Run: headless pygame with SDL's dummy video driver; simulated clock (each Clock.tick advances the game by its frame time, no real sleeping); random seed 0; keys injected as events and as key.get_pressed() state; no mouse input.
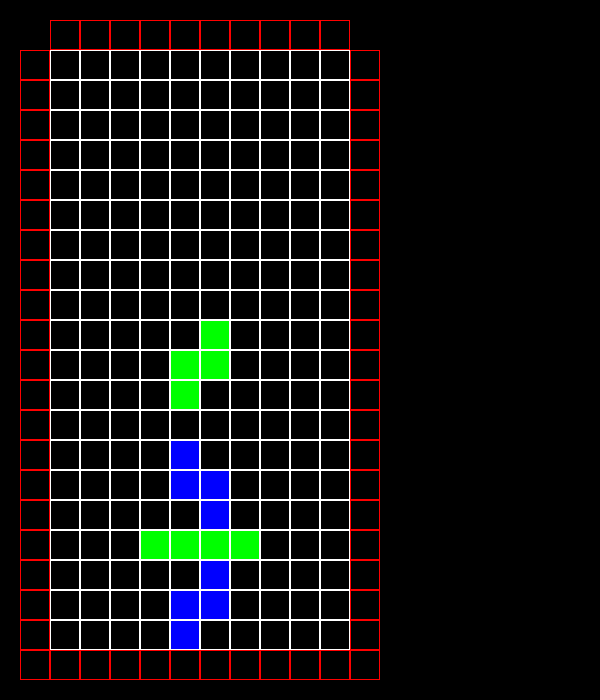
Frame 1 of 4 · flips 1–60 · no input
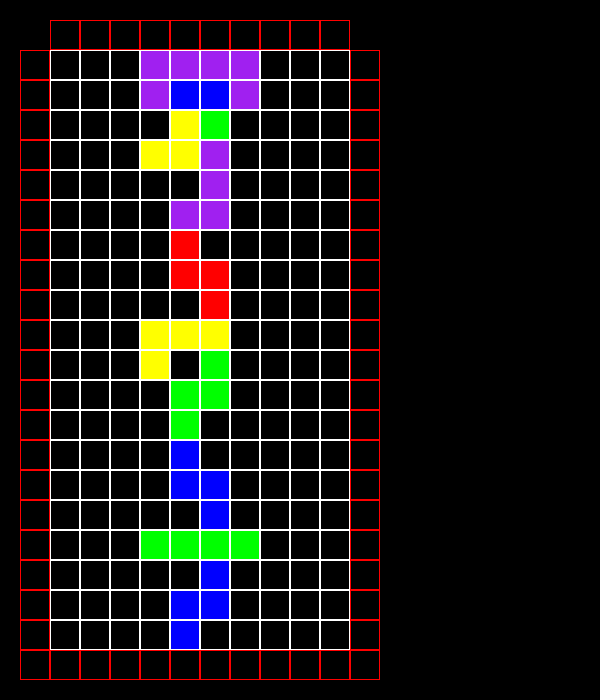
Frame 2 of 4 · flips 61–180 · tapped SPACE, RETURN · held RIGHT (→), D
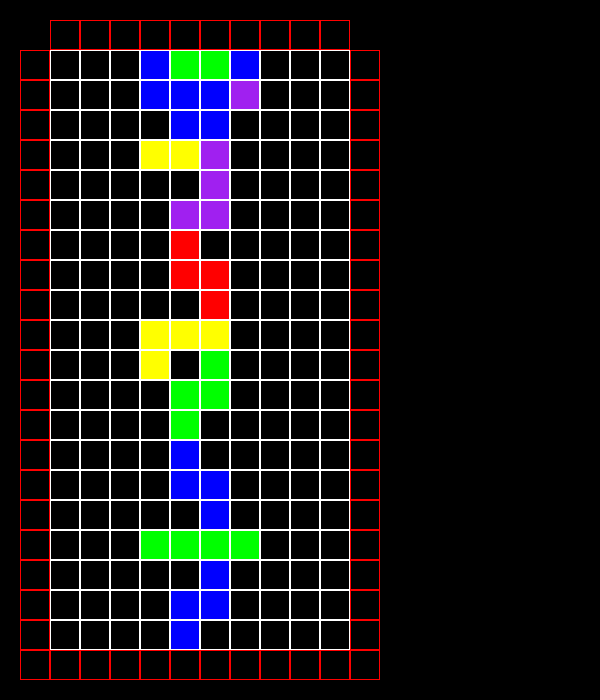
Frame 3 of 4 · flips 181–300 · held DOWN (↓), S
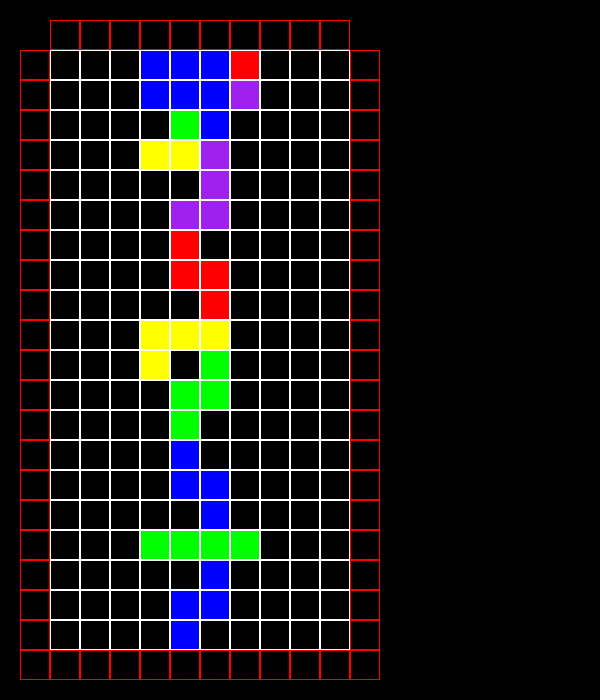
Frame 4 of 4 · flips 301–420 · held LEFT (←), A, UP (↑), W

The pygame program that drew these frames:

import pygame
from random import choice
import time


running = True

pygame.init()
size = width, height = 600, 700
screen = pygame.display.set_mode(size)
clock = pygame.time.Clock()

TYPES = ['I', 'J', 'L', 'O', 'S', 'T', 'Z']
COLORS = ['purple', 'red', 'green', 'blue', 'yellow']
PIXELS = []
STANDARD_ROTATE_J = [[[0, 4], [0, 5], [1, 4], [2, 4]], [[0, 3], [0, 4], [0, 5], [1, 5]],
                     [[0, 5], [1, 5], [2, 5], [2, 4]], [[0, 3], [1, 3], [1, 4], [1, 5]]]
STANDARD_ROTATE_L = [[[0, 4], [0, 5], [1, 5], [1, 6]], [[1, 3], [0, 3], [0, 4], [0, 5]],
                     [[0, 4], [1, 4], [2, 4], [2, 5]], [[1, 3], [1, 4], [1, 5], [0, 5]]]
STANDARD_ROTATE_S = [[[1, 3], [1, 4], [0, 4], [0, 5]], [[0, 4], [1, 4], [1, 5], [2, 5]]]
STANDARD_ROTATE_T = [[[1, 3], [1, 4], [1, 5], [0, 4]], [[0, 4], [1, 4], [2, 4], [1, 5]],
                     [[0, 3], [0, 4], [0, 5], [1, 4]], [[0, 5], [1, 5], [2, 5], [1, 4]]]
STANDARD_ROTATE_Z = [[[0, 3], [0, 4], [1, 4], [1, 5]], [[0, 5], [1, 5], [1, 4], [2, 4]]]


class GUI:
    def __init__(self):
        self.elements = []

    def add_element(self, element):
        self.elements.append(element)

    def render(self, surface):
        for element in self.elements:
            render = getattr(element, "render", None)
            if callable(render):
                element.render(surface)

    def update(self, new_element=None):
        for element in self.elements:
            update = getattr(element, "update", None)
            if callable(update):
                element.update(new_element)

    def get_event(self, event):
        for element in self.elements:
            get_event = getattr(element, "get_event", None)
            if callable(get_event):
                element.get_event(event)

    def get_speed(self):
        for element in self.elements:
            get_speed = getattr(element, "get_speed", None)
            if callable(get_speed):
                return element.get_speed()


class Board:
    def __init__(self):
        self.width = 10
        self.height = 20 + 1
        self.cell_size = 30
        self.top = 50
        self.left = 50
        self.board = [[(0, pygame.Color('black')) for i in range(self.width)] for k in range(self.height)]
        self.board[-1] = [(1, pygame.Color('black')) for i in range(self.width)]

    def render(self, surface):
        for i in range(self.height):
            for k in range(self.width):
                pygame.draw.rect(surface, (255, 255, 255), (
                    self.left + k * self.cell_size,
                    self.top + i * self.cell_size,
                    self.cell_size,
                    self.cell_size), 1)
                pygame.draw.rect(surface, self.board[i][k][1], (
                    self.left + k * self.cell_size + 1,
                    self.top + i * self.cell_size + 1,
                    self.cell_size - 2,
                    self.cell_size - 2))

        for k in range(self.width):
            pygame.draw.rect(surface, (255, 0, 0), (
                self.left + k * self.cell_size,
                self.top - 1 * self.cell_size,
                self.cell_size,
                self.cell_size), 1)
            pygame.draw.rect(surface, (0, 0, 0), (
                self.left + k * self.cell_size + 1,
                self.top -1 * self.cell_size + 1,
                self.cell_size - 2,
                self.cell_size - 2))

            pygame.draw.rect(surface, (255, 0, 0), (
                self.left + k * self.cell_size,
                self.top + 20 * self.cell_size,
                self.cell_size,
                self.cell_size), 1)
            pygame.draw.rect(surface, (0, 0, 0), (
                self.left + k * self.cell_size + 1,
                self.top + 20 * self.cell_size + 1,
                self.cell_size - 2,
                self.cell_size - 2))

        for i in range(self.height):
            pygame.draw.rect(surface, (255, 0, 0), (
                self.left - 1 * self.cell_size,
                self.top + i * self.cell_size,
                self.cell_size,
                self.cell_size), 1)
            pygame.draw.rect(surface, (0, 0, 0), (
                self.left - 1 * self.cell_size + 1,
                self.top + i * self.cell_size + 1,
                self.cell_size - 2,
                self.cell_size - 2))

            pygame.draw.rect(surface, (255, 0, 0), (
                self.left + self.width * self.cell_size,
                self.top + i * self.cell_size,
                self.cell_size,
                self.cell_size), 1)
            pygame.draw.rect(surface, (0, 0, 0), (
                self.left + self.width * self.cell_size + 1,
                self.top + i * self.cell_size + 1,
                self.cell_size - 2,
                self.cell_size - 2))


class Pixel:
    def __init__(self, coord, color):
        self.coord = coord
        self.color = color

    def get_info(self):
        return self.coord, self.color


class Shape():
    def __init__(self, typ):
        self.typ = typ
        self.color = pygame.Color(choice(COLORS))
        self.move = True
        if self.typ == 'O':
            self.coords = [[0, 4], [0, 5], [1, 5], [1, 4]]
        elif self.typ == 'I':
            self.coords = [[0, 3], [0, 4], [0, 5], [0, 6]]
        elif self.typ == 'J':
            self.coords = choice(STANDARD_ROTATE_J)
        elif self.typ == 'L':
            self.coords = choice(STANDARD_ROTATE_L)
        elif self.typ == 'S':
            self.coords = choice(STANDARD_ROTATE_S)
        elif self.typ == 'T':
            self.coords = choice(STANDARD_ROTATE_T)
        elif self.typ == 'Z':
            self.coords = choice(STANDARD_ROTATE_Z)

    def get_info(self):
        return self.coords, self.color, self.move

    def update_shape(self, board, direction=0):
        new_coords, move = [], True
        for i in self.coords:
            if [i[0] + 1, i[1]] not in self.coords:
                if board[i[0] + 1][i[1]][0] == 1:
                    move = False
                    self.move = False
                    break
        if move:
            for i in self.coords:
                new_coords.append([i[0] + 1, i[1]])
            self.coords = [i[:] for i in new_coords]

    def destroy(self):
        global PIXELS

        for i in self.coords:
            PIXELS.append((i, self.color))


class Game(Board):
    def __init__(self):
        super().__init__()
        self.play = True
        self.shapes = []
        self.speed = [1, False]

    def update(self, new_shape=None):
        self.board = [[(0, pygame.Color('black')) for i in range(self.width)] for k in range(self.height)]
        self.board[-1] = [(1, pygame.Color('black')) for i in range(self.width)]

        for shape in self.shapes:
            coords, color, move = shape.get_info()
            shape.update_shape(self.board)

            for i in coords:
                self.board[i[0]][i[1]] = (1, color)

        if new_shape is not None:
            self.shapes.append(new_shape)

        if all([not i.get_info()[-1] for i in self.shapes]):
            self.shapes.append(Shape(choice(TYPES)))

        # print(all([not i.get_info()[-1] for i in self.shapes]))
        #
        # print(self.shapes)

    def get_shapes(self):
        return self.shapes

    def get_event(self, event):
        if event.type == pygame.KEYDOWN and event.key == 273:
            self.speed[1] = True
        elif event.type == pygame.KEYUP and event.key == 273:
            self.speed[1] = False

    def get_speed(self):
        return 15 if self.speed[1] else self.speed[0]


gui = GUI()
gui.add_element(Game())
gui.update(Shape(choice(TYPES)))

while running:
    screen.fill((0, 0, 0))
    for event in pygame.event.get():
        if event.type == pygame.QUIT:
            running = False
        gui.get_event(event)

    gui.render(screen)
    gui.update()

    clock.tick(gui.get_speed())

    pygame.display.flip()
